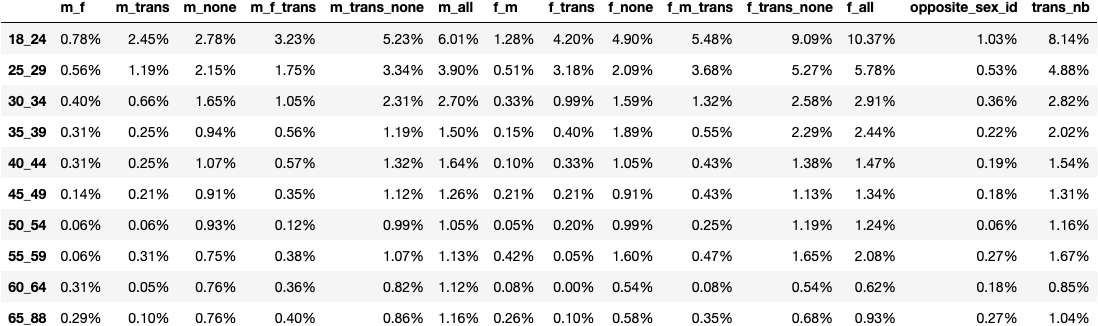

Source data for this figure (header and first rows):
, m_f, m_trans, m_none, m_f_trans, m_trans_none, m_all, f_m, f_trans, f_none, f_m_trans, f_trans_none, f_all, opposite_sex_id, trans_nb
18_24, 0.0078, 0.0245, 0.0278, 0.0323, 0.0523, 0.0601, 0.0128, 0.0420, 0.0490, 0.0548, 0.0909, 0.1037, 0.0103, 0.0814
25_29, 0.0056, 0.0119, 0.0215, 0.0175, 0.0334, 0.0390, 0.0051, 0.0318, 0.0209, 0.0368, 0.0527, 0.0578, 0.0053, 0.0488
30_34, 0.0040, 0.0066, 0.0165, 0.0105, 0.0231, 0.0270, 0.0033, 0.0099, 0.0159, 0.0132, 0.0258, 0.0291, 0.0036, 0.0282
35_39, 0.0031, 0.0025, 0.0094, 0.0056, 0.0119, 0.0150, 0.0015, 0.0040, 0.0189, 0.0055, 0.0229, 0.0244, 0.0022, 0.0202
40_44, 0.0031, 0.0025, 0.0107, 0.0057, 0.0132, 0.0164, 0.0010, 0.0033, 0.0105, 0.0043, 0.0138, 0.0147, 0.0019, 0.0154
45_49, 0.0014, 0.0021, 0.0091, 0.0035, 0.0112, 0.0126, 0.0021, 0.0021, 0.0091, 0.0043, 0.0113, 0.0134, 0.0018, 0.0131
50_54, 0.0006, 0.0006, 0.0093, 0.0012, 0.0099, 0.0105, 0.0005, 0.0020, 0.0099, 0.0025, 0.0119, 0.0124, 0.0006, 0.0116
55_59, 0.0006, 0.0031, 0.0075, 0.0038, 0.0107, 0.0113, 0.0042, 0.0005, 0.0160, 0.0047, 0.0165, 0.0208, 0.0027, 0.0167
60_64, 0.0031, 0.0005, 0.0076, 0.0036, 0.0082, 0.0112, 0.0008, 0.0000, 0.0054, 0.0008, 0.0054, 0.0062, 0.0018, 0.0085
65_88, 0.0029, 0.0010, 0.0076, 0.0040, 0.0086, 0.0116, 0.0026, 0.0010, 0.0058, 0.0035, 0.0068, 0.0093, 0.0027, 0.0104
